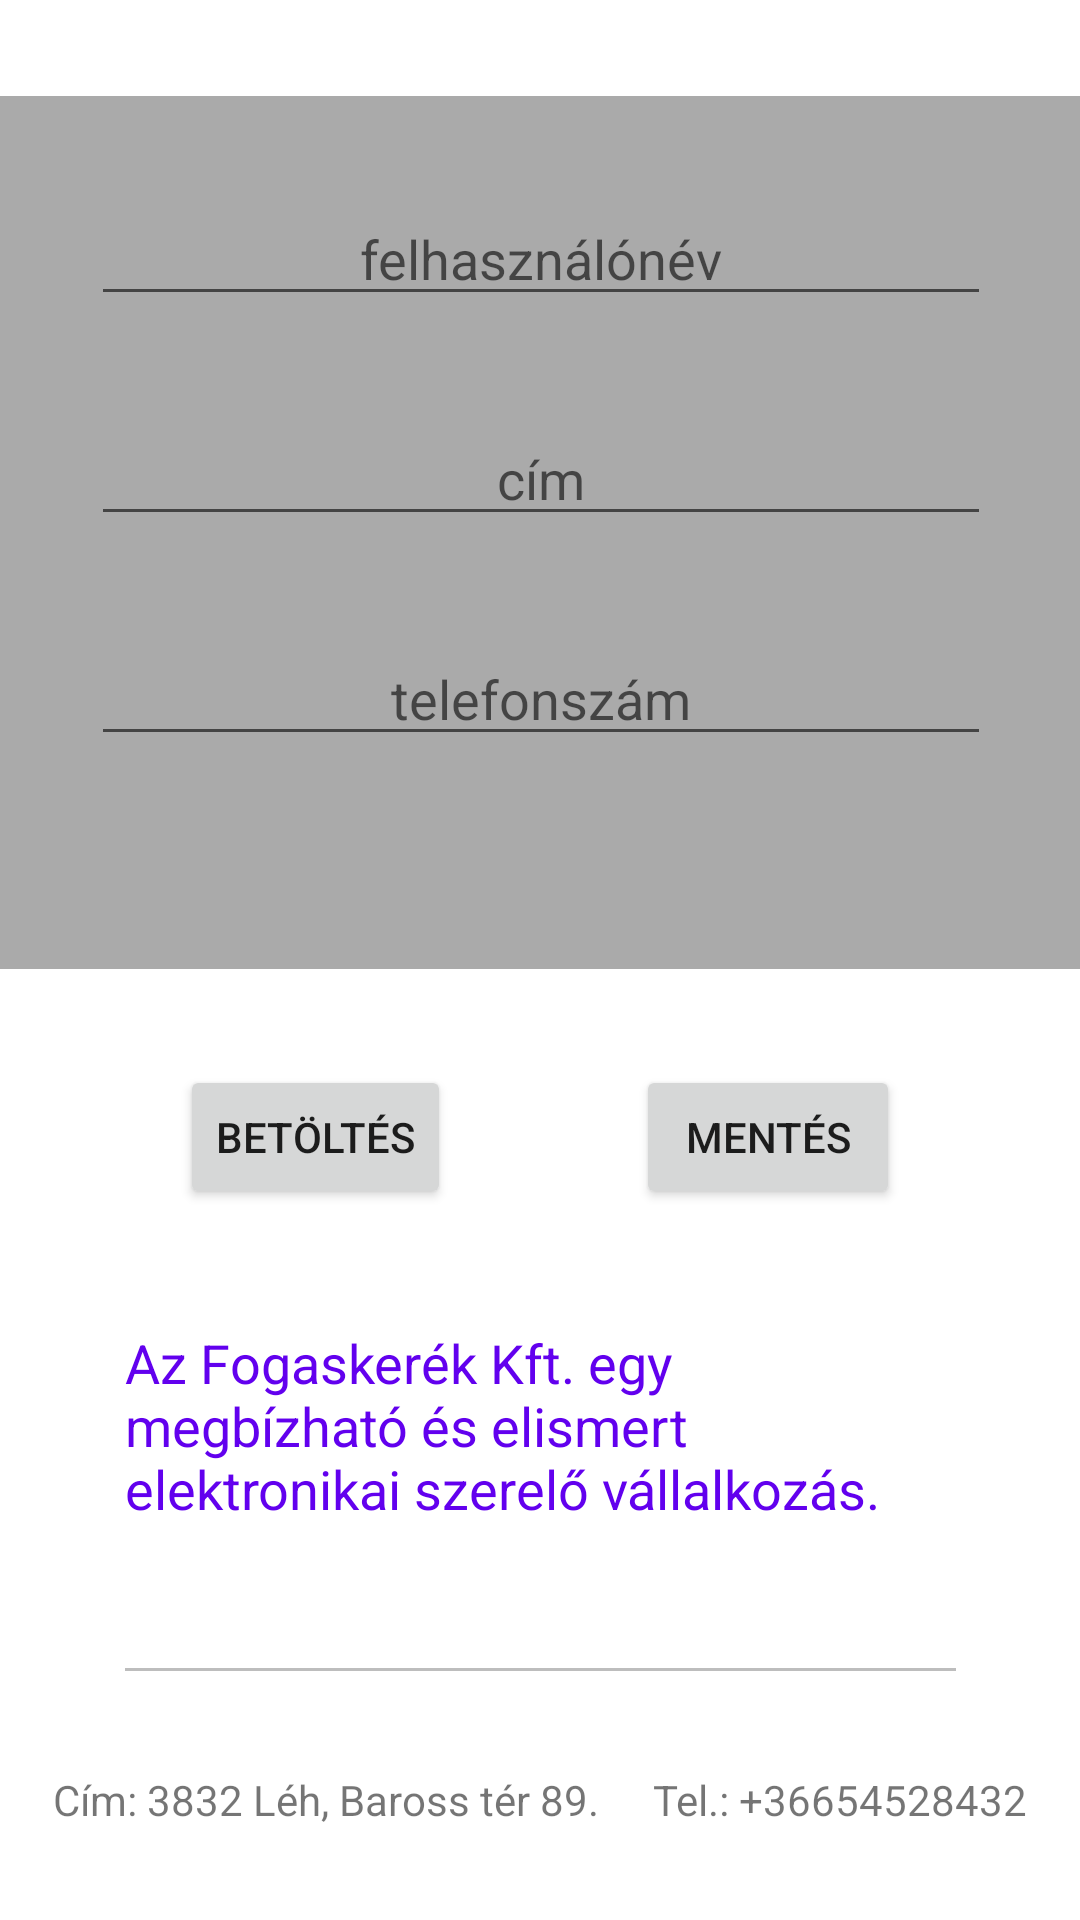

Produce the Android XML layout that renders to this screen, including the resource entries it uses.
<!-- AndroidManifest.xml: application theme Theme.Szerviz -->
<!-- res/layout/home3_layout.xml -->
<?xml version="1.0" encoding="utf-8"?>
<androidx.constraintlayout.widget.ConstraintLayout xmlns:android="http://schemas.android.com/apk/res/android"
    xmlns:app="http://schemas.android.com/apk/res-auto"
    xmlns:tools="http://schemas.android.com/tools"
    android:layout_width="match_parent"
    android:layout_height="match_parent">

    <ScrollView
        android:id="@+id/scrollView2"
        android:layout_width="372dp"
        android:layout_height="291dp"
        android:layout_marginTop="32dp"
        android:background="#AAAAAA"
        app:layout_constraintEnd_toEndOf="parent"
        app:layout_constraintStart_toStartOf="parent"
        app:layout_constraintTop_toTopOf="parent">

        <androidx.constraintlayout.widget.ConstraintLayout
            android:layout_width="match_parent"
            android:layout_height="wrap_content">

            <EditText
                android:id="@+id/userNameEditTextHome"
                android:layout_width="300dp"
                android:layout_height="wrap_content"
                android:layout_alignParentStart="true"
                android:layout_alignParentEnd="true"
                android:layout_marginTop="32dp"
                android:ems="10"
                android:gravity="center"
                android:hint="@string/felhasznalonev"
                android:inputType="textPersonName"
                android:textColor="@color/purple_500"
                app:layout_constraintEnd_toEndOf="parent"
                app:layout_constraintStart_toStartOf="parent"
                app:layout_constraintTop_toTopOf="parent" />

            <EditText
                android:id="@+id/phoneEditTextHome"
                android:layout_width="300dp"
                android:layout_height="wrap_content"
                android:layout_marginTop="32dp"
                android:layout_marginBottom="32dp"
                android:ems="10"
                android:gravity="center"
                android:hint="@string/telefonszam"
                android:inputType="phone"
                android:textColor="@color/purple_500"
                app:layout_constraintBottom_toBottomOf="parent"
                app:layout_constraintEnd_toEndOf="parent"
                app:layout_constraintStart_toStartOf="parent"
                app:layout_constraintTop_toBottomOf="@+id/addressEditTextHome" />

            <EditText
                android:id="@+id/addressEditTextHome"
                android:layout_width="300dp"
                android:layout_height="wrap_content"
                android:layout_alignParentStart="true"
                android:layout_alignParentEnd="true"
                android:layout_marginTop="32dp"
                android:ems="10"
                android:gravity="center"
                android:hint="@string/cim2"
                android:inputType="textMultiLine|textPostalAddress"
                android:maxLines="3"
                android:textColor="@color/purple_500"
                app:layout_constraintEnd_toEndOf="parent"
                app:layout_constraintStart_toStartOf="parent"
                app:layout_constraintTop_toBottomOf="@+id/userNameEditTextHome" />

        </androidx.constraintlayout.widget.ConstraintLayout>
    </ScrollView>

    <Button
        android:id="@+id/saveButton"
        android:layout_width="wrap_content"
        android:layout_height="wrap_content"
        android:layout_marginStart="1dp"
        android:layout_marginTop="32dp"
        android:onClick="save"
        android:text="@string/mentes"
        app:layout_constraintEnd_toEndOf="parent"
        app:layout_constraintStart_toEndOf="@+id/saveButton2"
        app:layout_constraintTop_toBottomOf="@+id/scrollView2" />

    <Button
        android:id="@+id/saveButton2"
        android:layout_width="wrap_content"
        android:layout_height="wrap_content"
        android:layout_marginTop="32dp"
        android:layout_marginEnd="1dp"
        android:onClick="update"
        android:text="@string/betoltes"
        app:layout_constraintEnd_toStartOf="@+id/saveButton"
        app:layout_constraintStart_toStartOf="parent"
        app:layout_constraintTop_toBottomOf="@+id/scrollView2" />

    <EditText
        android:id="@+id/editTextTextMultiLine"
        android:layout_width="285dp"
        android:layout_height="133dp"
        android:layout_marginTop="400dp"
        android:ems="10"
        android:enabled="false"
        android:gravity="start|top"
        android:inputType="textMultiLine"
        android:justificationMode="none"
        android:text="@string/rolunk"
        android:textColor="@color/purple_500"
        app:layout_constraintEnd_toEndOf="parent"
        app:layout_constraintStart_toStartOf="parent"
        app:layout_constraintTop_toTopOf="@+id/scrollView2" />

    <TextView
        android:id="@+id/textView3"
        android:layout_width="wrap_content"
        android:layout_height="38dp"
        android:layout_marginTop="16dp"
        android:gravity="center_vertical"
        android:onClick="map"
        android:text="@string/cim"
        app:layout_constraintEnd_toStartOf="@+id/textView4"
        app:layout_constraintStart_toStartOf="parent"
        app:layout_constraintTop_toBottomOf="@+id/editTextTextMultiLine" />

    <TextView
        android:id="@+id/textView4"
        android:layout_width="wrap_content"
        android:layout_height="38dp"
        android:layout_marginTop="16dp"
        android:gravity="center_vertical"
        android:onClick="call"
        android:text="@string/tel"
        app:layout_constraintEnd_toEndOf="parent"
        app:layout_constraintStart_toEndOf="@+id/textView3"
        app:layout_constraintTop_toBottomOf="@+id/editTextTextMultiLine" />

</androidx.constraintlayout.widget.ConstraintLayout>
<!-- resources referenced by this layout -->
<resources>
  <color name="purple_500">#FF6200EE</color>
  <string name="betoltes">betöltés</string>
  <string name="cim">Cím: 3832 Léh, Baross tér 89.</string>
  <string name="cim2">cím</string>
  <string name="felhasznalonev">felhasználónév</string>
  <string name="mentes">mentés</string>
  <string name="rolunk">Az Fogaskerék Kft. egy megbízható és elismert elektronikai szerelő vállalkozás.</string>
  <string name="tel">Tel.: +36654528432</string>
  <string name="telefonszam">telefonszám</string>
  <style name="Theme.Szerviz" parent="Theme.MaterialComponents.DayNight.DarkActionBar">
          
          <item name="colorPrimary">@color/purple_500</item>
          <item name="colorPrimaryVariant">@color/purple_700</item>
          <item name="colorOnPrimary">@color/white</item>
          
          <item name="colorSecondary">@color/teal_200</item>
          <item name="colorSecondaryVariant">@color/teal_700</item>
          <item name="colorOnSecondary">@color/black</item>
          
          <item name="android:statusBarColor">?attr/colorPrimaryVariant</item>
          
      </style>
  <color name="purple_700">#FF3700B3</color>
  <color name="white">#FFFFFFFF</color>
  <color name="teal_200">#FF03DAC5</color>
  <color name="teal_700">#FF018786</color>
  <color name="black">#FF000000</color>
</resources>
